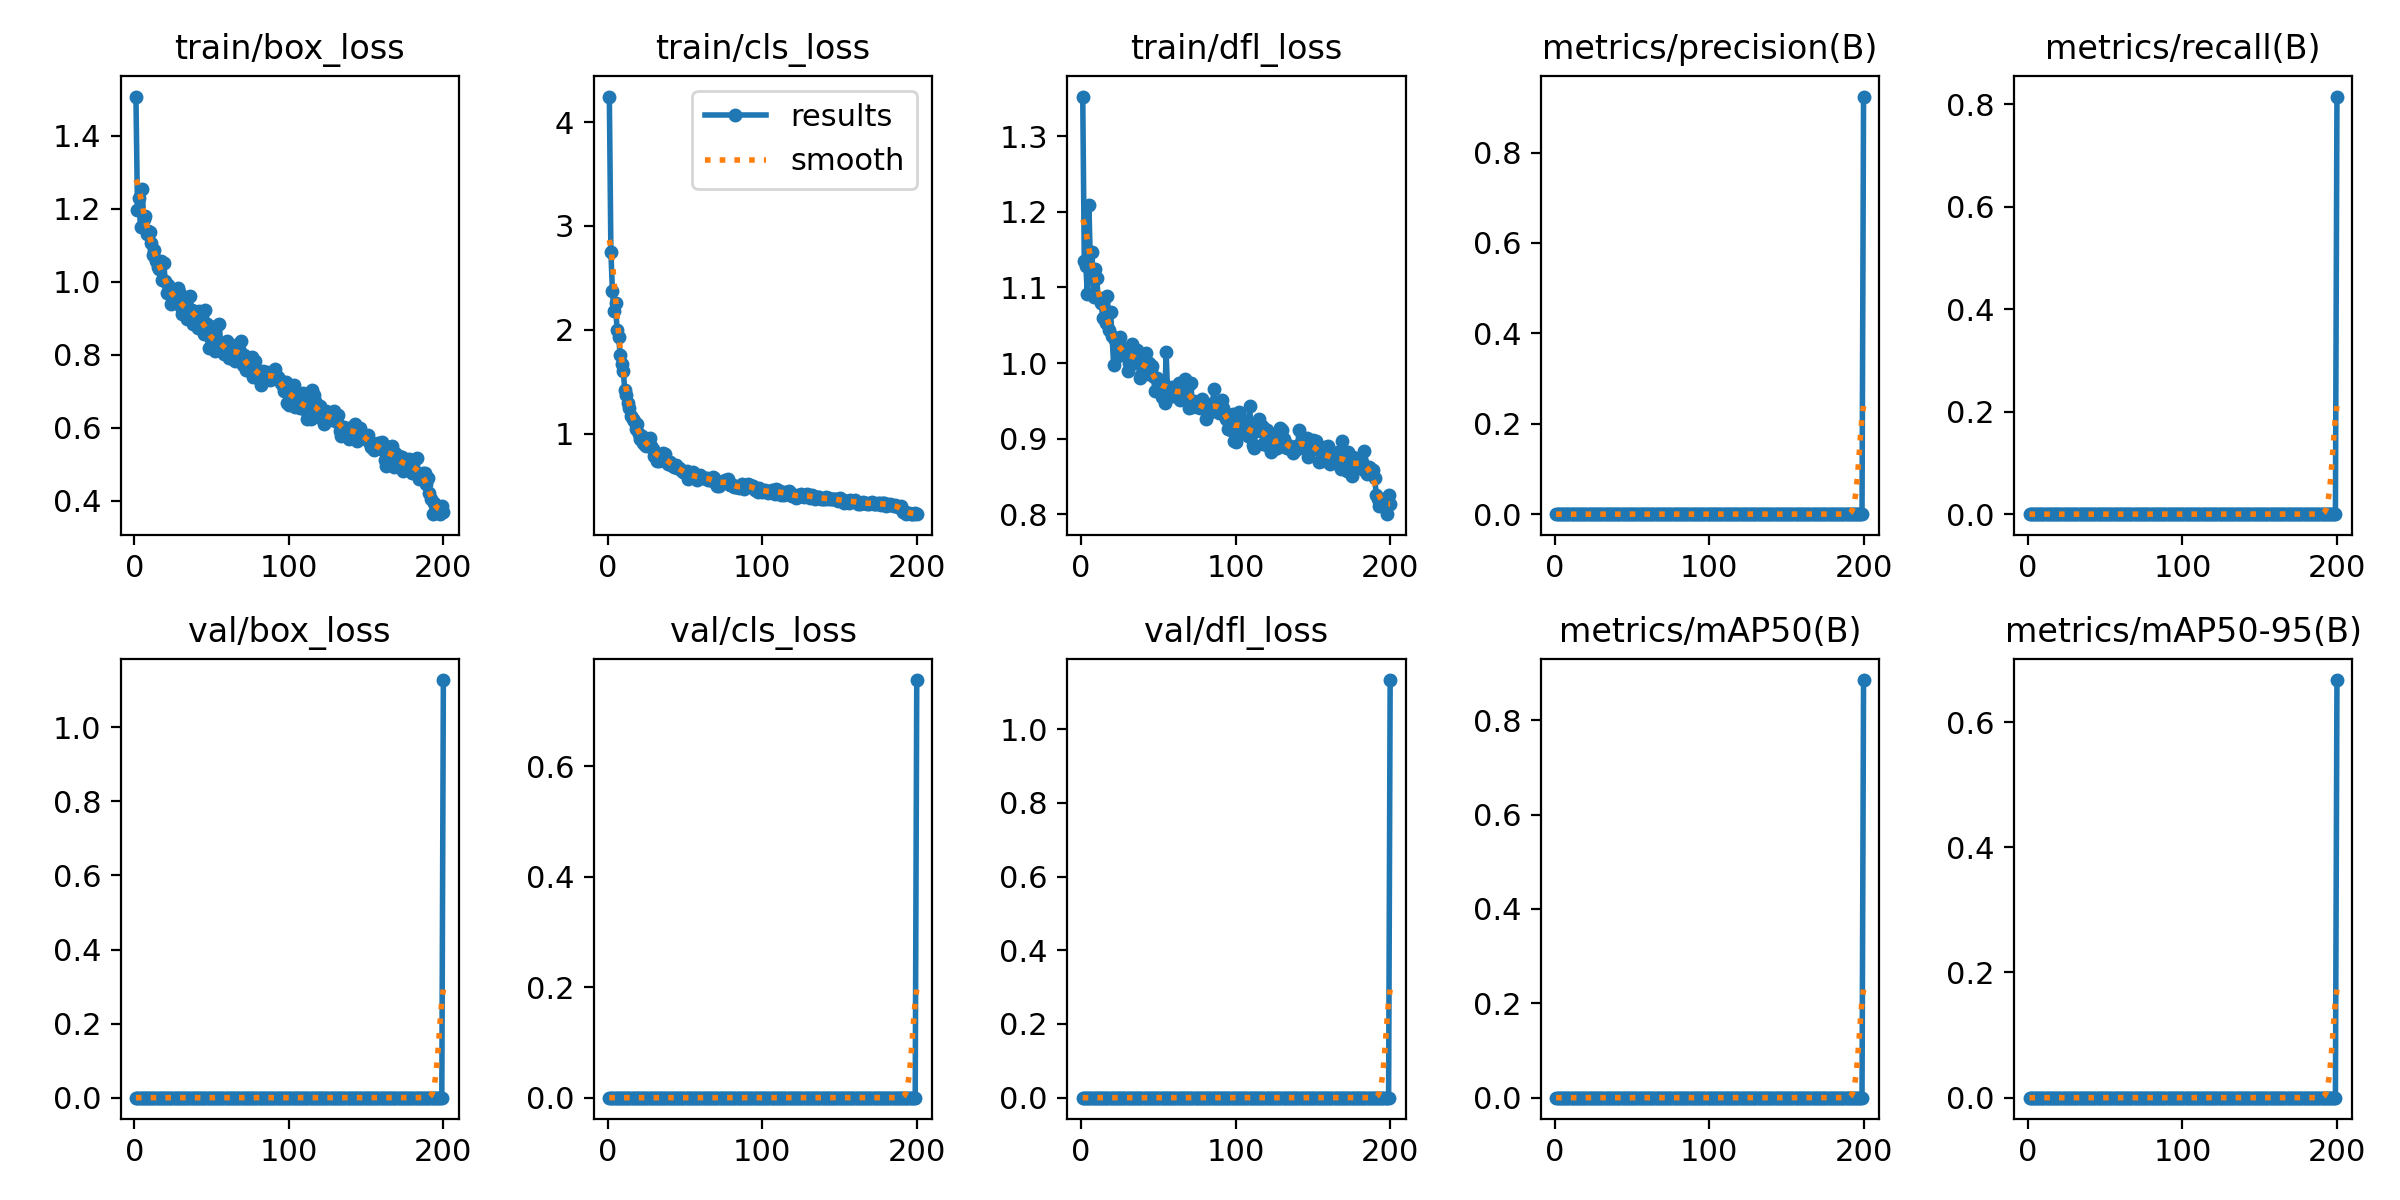

The data file committed next to this chart (first rows):
epoch, train/box_loss, train/cls_loss, train/dfl_loss, metrics/precision(B), metrics/recall(B), metrics/mAP50(B), metrics/mAP50-95(B), val/box_loss, val/cls_loss, val/dfl_loss, lr/pg0, lr/pg1, lr/pg2
1, 1.507, 4.245, 1.353, 0, 0, 0, 0, 0, 0, 0, 0.0003001, 0.0003001, 0.0003001
2, 1.197, 2.753, 1.134, 0, 0, 0, 0, 0, 0, 0, 0.0006137, 0.0006137, 0.0006137
3, 1.23, 2.373, 1.129, 0, 0, 0, 0, 0, 0, 0, 0.0009243, 0.0009243, 0.0009243
4, 1.15, 2.183, 1.091, 0, 0, 0, 0, 0, 0, 0, 0.001232, 0.001232, 0.001232
5, 1.255, 2.26, 1.209, 0, 0, 0, 0, 0, 0, 0, 0.001536, 0.001536, 0.001536
6, 1.173, 1.995, 1.126, 0, 0, 0, 0, 0, 0, 0, 0.001626, 0.001626, 0.001626
7, 1.179, 1.93, 1.147, 0, 0, 0, 0, 0, 0, 0, 0.001618, 0.001618, 0.001618
8, 1.13, 1.759, 1.088, 0, 0, 0, 0, 0, 0, 0, 0.001609, 0.001609, 0.001609
9, 1.138, 1.676, 1.124, 0, 0, 0, 0, 0, 0, 0, 0.001601, 0.001601, 0.001601
10, 1.136, 1.601, 1.113, 0, 0, 0, 0, 0, 0, 0, 0.001593, 0.001593, 0.001593
11, 1.105, 1.425, 1.086, 0, 0, 0, 0, 0, 0, 0, 0.001584, 0.001584, 0.001584
12, 1.072, 1.37, 1.085, 0, 0, 0, 0, 0, 0, 0, 0.001576, 0.001576, 0.001576
13, 1.086, 1.301, 1.079, 0, 0, 0, 0, 0, 0, 0, 0.001568, 0.001568, 0.001568
14, 1.056, 1.25, 1.059, 0, 0, 0, 0, 0, 0, 0, 0.00156, 0.00156, 0.00156
15, 1.041, 1.176, 1.06, 0, 0, 0, 0, 0, 0, 0, 0.001551, 0.001551, 0.001551
16, 1.034, 1.145, 1.052, 0, 0, 0, 0, 0, 0, 0, 0.001543, 0.001543, 0.001543
17, 1.056, 1.122, 1.089, 0, 0, 0, 0, 0, 0, 0, 0.001535, 0.001535, 0.001535
18, 1.006, 1.045, 1.044, 0, 0, 0, 0, 0, 0, 0, 0.001527, 0.001527, 0.001527
19, 1.05, 1.095, 1.068, 0, 0, 0, 0, 0, 0, 0, 0.001519, 0.001519, 0.001519
20, 1.001, 0.9975, 1.036, 0, 0, 0, 0, 0, 0, 0, 0.00151, 0.00151, 0.00151
21, 0.9693, 0.9541, 0.9972, 0, 0, 0, 0, 0, 0, 0, 0.001502, 0.001502, 0.001502
22, 0.9897, 0.9779, 1.03, 0, 0, 0, 0, 0, 0, 0, 0.001494, 0.001494, 0.001494
23, 0.966, 0.911, 1.029, 0, 0, 0, 0, 0, 0, 0, 0.001486, 0.001486, 0.001486
24, 0.9394, 0.8923, 1.009, 0, 0, 0, 0, 0, 0, 0, 0.001477, 0.001477, 0.001477
25, 0.9656, 0.8816, 1.034, 0, 0, 0, 0, 0, 0, 0, 0.001469, 0.001469, 0.001469
26, 0.9493, 0.8975, 1.017, 0, 0, 0, 0, 0, 0, 0, 0.001461, 0.001461, 0.001461
27, 0.9547, 0.9558, 1.016, 0, 0, 0, 0, 0, 0, 0, 0.001453, 0.001453, 0.001453
28, 0.9821, 0.8826, 1.019, 0, 0, 0, 0, 0, 0, 0, 0.001444, 0.001444, 0.001444
29, 0.9715, 0.8531, 1.017, 0, 0, 0, 0, 0, 0, 0, 0.001436, 0.001436, 0.001436
30, 0.9301, 0.7886, 0.9898, 0, 0, 0, 0, 0, 0, 0, 0.001428, 0.001428, 0.001428
31, 0.9124, 0.805, 1, 0, 0, 0, 0, 0, 0, 0, 0.001419, 0.001419, 0.001419
32, 0.9188, 0.7423, 1.012, 0, 0, 0, 0, 0, 0, 0, 0.001411, 0.001411, 0.001411
33, 0.9269, 0.743, 1.025, 0, 0, 0, 0, 0, 0, 0, 0.001403, 0.001403, 0.001403
34, 0.8965, 0.7817, 0.9998, 0, 0, 0, 0, 0, 0, 0, 0.001395, 0.001395, 0.001395
35, 0.9574, 0.8007, 1.015, 0, 0, 0, 0, 0, 0, 0, 0.001386, 0.001386, 0.001386
36, 0.9597, 0.8144, 1.017, 0, 0, 0, 0, 0, 0, 0, 0.001378, 0.001378, 0.001378
37, 0.9235, 0.8027, 1.009, 0, 0, 0, 0, 0, 0, 0, 0.00137, 0.00137, 0.00137
38, 0.8842, 0.7367, 0.9802, 0, 0, 0, 0, 0, 0, 0, 0.001362, 0.001362, 0.001362
39, 0.9148, 0.7054, 0.9835, 0, 0, 0, 0, 0, 0, 0, 0.001353, 0.001353, 0.001353
40, 0.8982, 0.7254, 1.007, 0, 0, 0, 0, 0, 0, 0, 0.001345, 0.001345, 0.001345
41, 0.8721, 0.7003, 0.9896, 0, 0, 0, 0, 0, 0, 0, 0.001337, 0.001337, 0.001337
42, 0.9206, 0.6909, 1.014, 0, 0, 0, 0, 0, 0, 0, 0.001329, 0.001329, 0.001329
43, 0.8899, 0.686, 0.9859, 0, 0, 0, 0, 0, 0, 0, 0.00132, 0.00132, 0.00132
44, 0.902, 0.7011, 0.9996, 0, 0, 0, 0, 0, 0, 0, 0.001312, 0.001312, 0.001312
45, 0.857, 0.6741, 0.9923, 0, 0, 0, 0, 0, 0, 0, 0.001304, 0.001304, 0.001304
46, 0.9222, 0.6717, 0.9965, 0, 0, 0, 0, 0, 0, 0, 0.001296, 0.001296, 0.001296
47, 0.8831, 0.6635, 0.981, 0, 0, 0, 0, 0, 0, 0, 0.001287, 0.001287, 0.001287
48, 0.8183, 0.6417, 0.963, 0, 0, 0, 0, 0, 0, 0, 0.001279, 0.001279, 0.001279
49, 0.8478, 0.6295, 0.9799, 0, 0, 0, 0, 0, 0, 0, 0.001271, 0.001271, 0.001271
50, 0.8224, 0.623, 0.971, 0, 0, 0, 0, 0, 0, 0, 0.001263, 0.001263, 0.001263
51, 0.848, 0.6415, 0.9715, 0, 0, 0, 0, 0, 0, 0, 0.001254, 0.001254, 0.001254
52, 0.8086, 0.565, 0.9553, 0, 0, 0, 0, 0, 0, 0, 0.001246, 0.001246, 0.001246
53, 0.8788, 0.6018, 0.9755, 0, 0, 0, 0, 0, 0, 0, 0.001238, 0.001238, 0.001238
54, 0.8184, 0.6033, 0.9475, 0, 0, 0, 0, 0, 0, 0, 0.00123, 0.00123, 0.00123
55, 0.8846, 0.6364, 1.014, 0, 0, 0, 0, 0, 0, 0, 0.001221, 0.001221, 0.001221
56, 0.8109, 0.5951, 0.9556, 0, 0, 0, 0, 0, 0, 0, 0.001213, 0.001213, 0.001213
57, 0.8138, 0.5767, 0.9661, 0, 0, 0, 0, 0, 0, 0, 0.001205, 0.001205, 0.001205
58, 0.8018, 0.5527, 0.9567, 0, 0, 0, 0, 0, 0, 0, 0.001197, 0.001197, 0.001197
59, 0.8198, 0.5869, 0.9689, 0, 0, 0, 0, 0, 0, 0, 0.001188, 0.001188, 0.001188
60, 0.8369, 0.6085, 0.9568, 0, 0, 0, 0, 0, 0, 0, 0.00118, 0.00118, 0.00118
... 140 more rows
